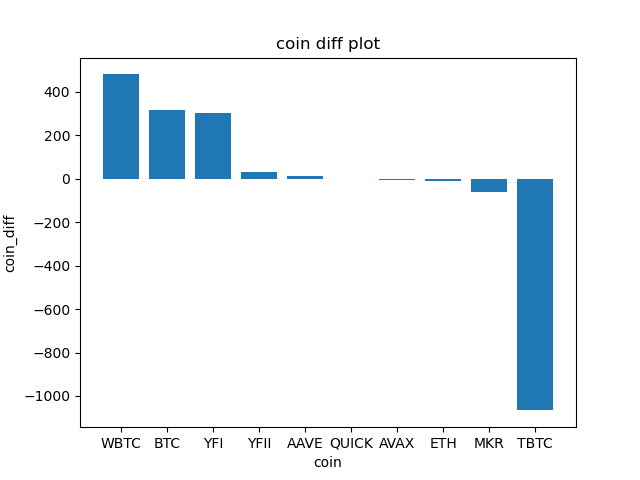

The file beside this chart, header and first rows:
coin_name, coin_diff, coin_diff_pct
1INCH, 0.01, 0.01
AAVE, 13.73, 0.05
ACH, -0.0, -0.04
ADA, -0.02, -0.01
AGLD, 0.06, 0.04
ALCX, -2.06, -0.01
ALGO, 0.04, 0.03
AMP, -0.0, -0.02
ANKR, -0.0, -0.03
API3, -0.03, -0.01
ARPA, 0.0, 0.03
ASM, -0.0, -0.02
ATOM, -1.35, -0.05
AUCTION, -0.15, -0.01
AVAX, -6.44, -0.05
AXS, -0.52, -0.0
BADGER, -0.03, -0.0
BAL, -0.32, -0.02
BAND, 0.09, 0.02
BAT, 0.02, 0.01
BCH, 3.39, 0.01
BICO, -0.02, -0.01
BLZ, 0.0, 0.0
BNT, 0.0, 0.0
BOND, -0.08, -0.0
BTC, 318.1, 0.01
BTRST, -0.07, -0.02
CGLD, 0.25, 0.05
CHZ, 0.0, 0.01
CLV, -0.02, -0.03
COMP, 10.56, 0.05
COTI, 0.02, 0.04
COVAL, -0.01, -0.05
CRO, 0.01, 0.01
CRV, 0.09, 0.02
CTSI, 0.01, 0.01
CVC, 0.0, 0.01
DAI, -0.0, -0.0
DASH, 0.89, 0.01
DDX, -0.16, -0.03
DESO, 7.76, 0.09
DNT, -0.0, -0.02
DOGE, 0.0, 0.02
DOT, -0.7, -0.02
ENJ, 0.03, 0.01
ENS, -0.09, -0.0
EOS, -0.04, -0.01
ETC, 0.34, 0.01
ETH, -11.35, -0.0
FARM, -0.91, -0.01
FET, 0.01, 0.01
FIL, -0.43, -0.01
FORTH, -0.02, -0.0
FOX, -0.02, -0.03
FX, -0.01, -0.01
GALA, -0.02, -0.04
GNT, -0.01, -0.02
GODS, 0.0, 0.0
GRT, -0.02, -0.02
GTC, 1.23, 0.09
... 81 more rows
